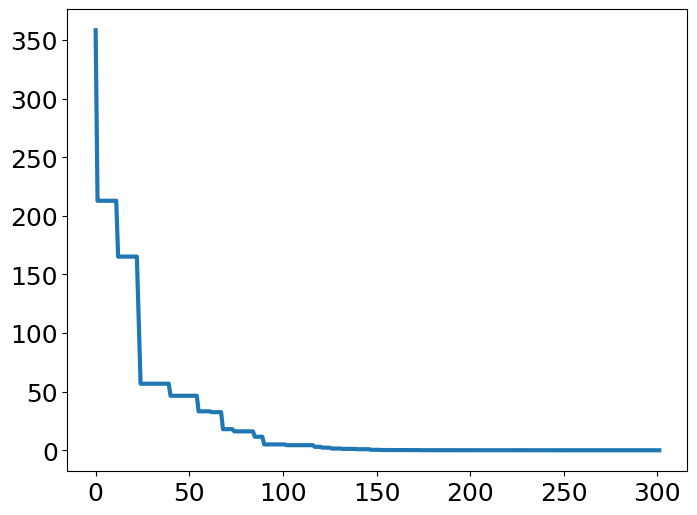

Write Python code to recreate this figure.
#!/usr/bin/env python
#created at 2019/11/4 差分进化算法解决f(x)=∑x^(2)最小值问题

import math
import random
import numpy as np
from matplotlib import pyplot as plt

#parameters
NP=50      #count of population
D=10       #count of genes
G=600      #count of generation
F0=0.4     #initial mutation factor
CR=0.1     #crossover factor
Xs=20      #upper bound
Xx=-20     #lower bound
yz=10**-6  #convergence threshold

#initialize population
x=np.zeros((NP,D))
v=np.zeros((NP,D))
u=np.zeros((NP,D))
x=np.random.rand(NP,D)*(Xs-Xx)+Xx
Ob=np.sum(x**2,axis=1).reshape(NP,1)
trace=np.zeros(G)
trace[0]=min(Ob)

#DE iteration
for gen in range(G):

	#calculate the mutation factor
	λ=math.exp(1-G/(G+1-gen))
	F=F0*2**λ

	#mutation operator
	for m in range(NP):
		r1=random.randint(0,NP-1) #closed interval [a,b]
		while(r1==m):
			r1=random.randint(0,NP-1)
		r2=random.randint(0,NP-1)
		while(r2==m or r2==r1):
			r2=random.randint(0,NP-1)
		r3=random.randint(0,NP-1)
		while(r3==m or r3==r2 or r3==r1):
			r3=random.randint(0,NP-1)
		v[m,:]=x[r1,:]+F*(x[r2,:]-x[r3,:])

	#crossover operator
	r=random.randint(0,D-1)
	for n in range(D):
		cr=random.random()
		if(cr<=CR or n==r):
			u[:,n]=v[:,n]
		else:
			u[:,n]=v[:,n]

	#bondary condition
	u=np.where((u<Xx)|(u>Xs),random.random()*(Xs-Xx)+Xx,u) #vetorize the ndarray

	#select operator
	Ob1=np.sum(u**2,axis=1).reshape(NP,1)
	x=np.where(Ob1<Ob,u,x)
	Ob=np.sum(x**2,axis=1).reshape(NP,1)
	trace[gen]=min(Ob)
	if(min(Ob)<yz):
		break

plt.rc('font',family='Times New Roman') #配置全局字体
plt.rcParams['mathtext.default']='regular' #配置数学公式字体
plt.rcParams['lines.linewidth']=3 #配置线条宽度
plt.rcParams['lines.markersize']=7 #配置标记大小
fig=plt.figure(figsize=(8,6))
plt.plot(trace[trace!=0])
plt.xticks(fontsize=18)
plt.yticks(fontsize=18)
plt.show()